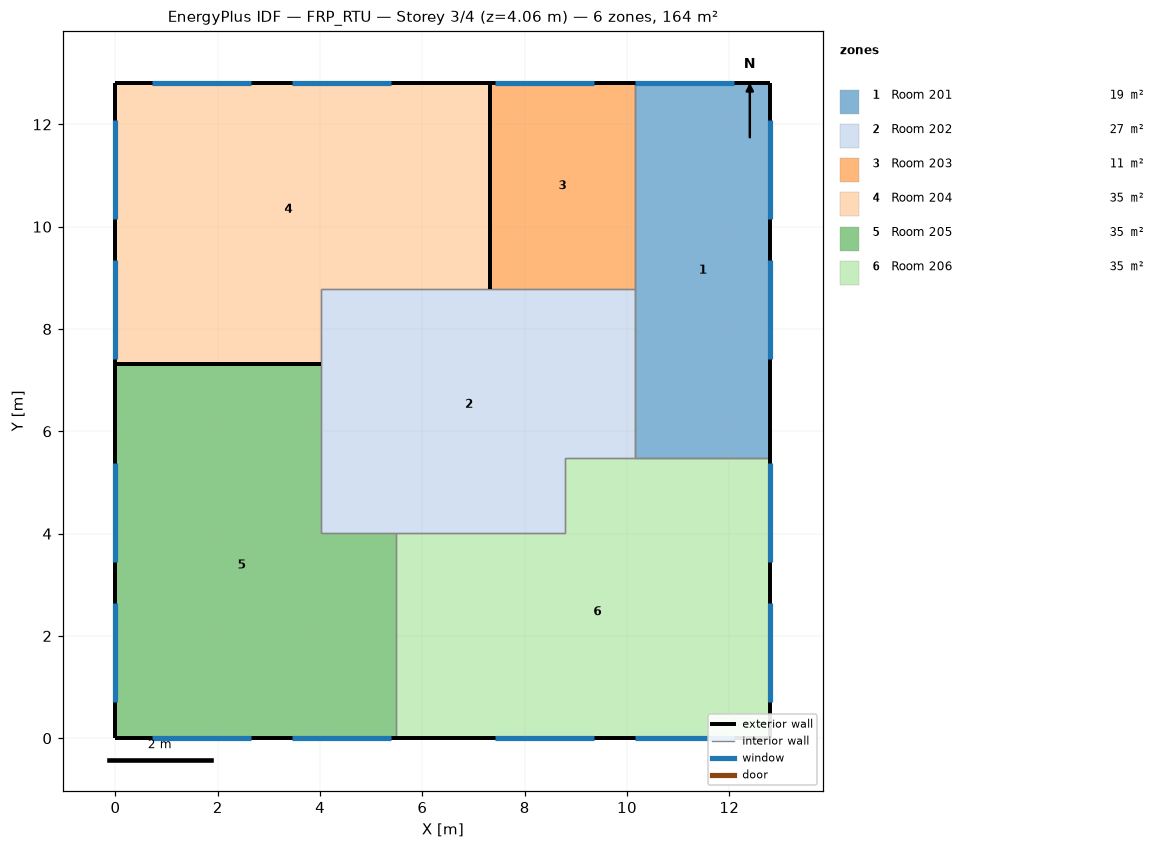
=== STOREY PLAN SPEC (per zone: floor XY polygon, exterior-wall plan segments, windows/doors) ===
zone 1: Room 201  (19.3 m²)
  floor: (12.80, 12.80) (12.80, 5.49) (10.16, 5.49) (10.16, 12.80)
  exterior wall: (12.80, 5.49) – (12.80, 12.80)  [7.3 m]
    window: (12.80, 7.42) – (12.80, 9.35)  [3.5 m²]
    window: (12.80, 10.16) – (12.80, 12.09)  [3.5 m²]
  exterior wall: (12.80, 12.80) – (10.16, 12.80)  [2.6 m]
    window: (12.09, 12.80) – (10.16, 12.80)  [3.5 m²]
  interior walls: 5
zone 2: Room 202  (27.3 m²)
  floor: (10.16, 8.79) (10.16, 5.49) (8.79, 5.49) (8.79, 4.01) (4.01, 4.01) (4.01, 8.79)
  interior walls: 9
zone 3: Room 203  (11.4 m²)
  floor: (10.16, 12.80) (10.16, 8.79) (7.32, 8.79) (7.32, 12.80)
  exterior wall: (7.32, 12.80) – (7.32, 8.79)  [4.0 m]
  exterior wall: (10.16, 12.80) – (7.32, 12.80)  [2.8 m]
    window: (9.35, 12.80) – (7.42, 12.80)  [3.5 m²]
  interior walls: 2
zone 4: Room 204  (35.3 m²)
  floor: (7.32, 12.80) (7.32, 8.79) (4.01, 8.79) (4.01, 7.32) (0.00, 7.32) (0.00, 12.80)
  exterior wall: (0.00, 7.32) – (4.01, 7.32)  [4.0 m]
  exterior wall: (7.32, 8.79) – (7.32, 12.80)  [4.0 m]
  exterior wall: (7.32, 12.80) – (0.00, 12.80)  [7.3 m]
    window: (5.38, 12.80) – (3.45, 12.80)  [3.5 m²]
    window: (2.64, 12.80) – (0.71, 12.80)  [3.5 m²]
  exterior wall: (0.00, 12.80) – (0.00, 7.32)  [5.5 m]
    window: (0.00, 12.09) – (0.00, 10.16)  [3.5 m²]
    window: (0.00, 9.35) – (0.00, 7.42)  [3.5 m²]
  interior walls: 2
zone 5: Room 205  (35.3 m²)
  floor: (4.01, 7.32) (4.01, 4.01) (5.49, 4.01) (5.49, 0.00) (0.00, 0.00) (0.00, 7.32)
  exterior wall: (4.01, 7.32) – (0.00, 7.32)  [4.0 m]
  exterior wall: (0.00, 0.00) – (5.49, 0.00)  [5.5 m]
    window: (0.71, 0.00) – (2.64, 0.00)  [3.5 m²]
    window: (3.45, 0.00) – (5.38, 0.00)  [3.5 m²]
  exterior wall: (0.00, 7.32) – (0.00, 0.00)  [7.3 m]
    window: (0.00, 5.38) – (0.00, 3.45)  [3.5 m²]
    window: (0.00, 2.64) – (0.00, 0.71)  [3.5 m²]
  interior walls: 3
zone 6: Room 206  (35.3 m²)
  floor: (12.80, 5.49) (12.80, 0.00) (5.49, 0.00) (5.49, 4.01) (8.79, 4.01) (8.79, 5.49)
  exterior wall: (5.49, 0.00) – (12.80, 0.00)  [7.3 m]
    window: (7.42, 0.00) – (9.35, 0.00)  [3.5 m²]
    window: (10.16, 0.00) – (12.09, 0.00)  [3.5 m²]
  exterior wall: (12.80, 0.00) – (12.80, 5.49)  [5.5 m]
    window: (12.80, 3.45) – (12.80, 5.38)  [3.5 m²]
    window: (12.80, 0.71) – (12.80, 2.64)  [3.5 m²]
  interior walls: 5

=== DERIVED (storey summary) ===
Building: FRP_RTU
Storey: 3 of 4  (floor level z = 4.06 m)
Storey gross floor area: 163.9 m²
Zones on this storey: 6
  - Room 201: floor 19.3 m²; exterior wall 10.0 m (42.5 m²); 3 window(s) 10.6 m²; WWR 24.9%
  - Room 202: floor 27.3 m²
  - Room 203: floor 11.4 m²; exterior wall 6.9 m (18.8 m²); 1 window(s) 3.5 m²; WWR 18.8%
  - Room 204: floor 35.3 m²; exterior wall 20.8 m (57.1 m²); 4 window(s) 14.1 m²; WWR 24.7%
  - Room 205: floor 35.3 m²; exterior wall 16.8 m (46.1 m²); 4 window(s) 14.1 m²; WWR 30.6%
  - Room 206: floor 35.3 m²; exterior wall 12.8 m (35.1 m²); 4 window(s) 14.1 m²; WWR 40.2%
Zone adjacency (shared interzone walls):
  - Room 201 ↔ Room 202
  - Room 201 ↔ Room 203
  - Room 201 ↔ Room 206
  - Room 202 ↔ Room 203
  - Room 202 ↔ Room 204
  - Room 202 ↔ Room 205
  - Room 202 ↔ Room 206
  - Room 205 ↔ Room 206